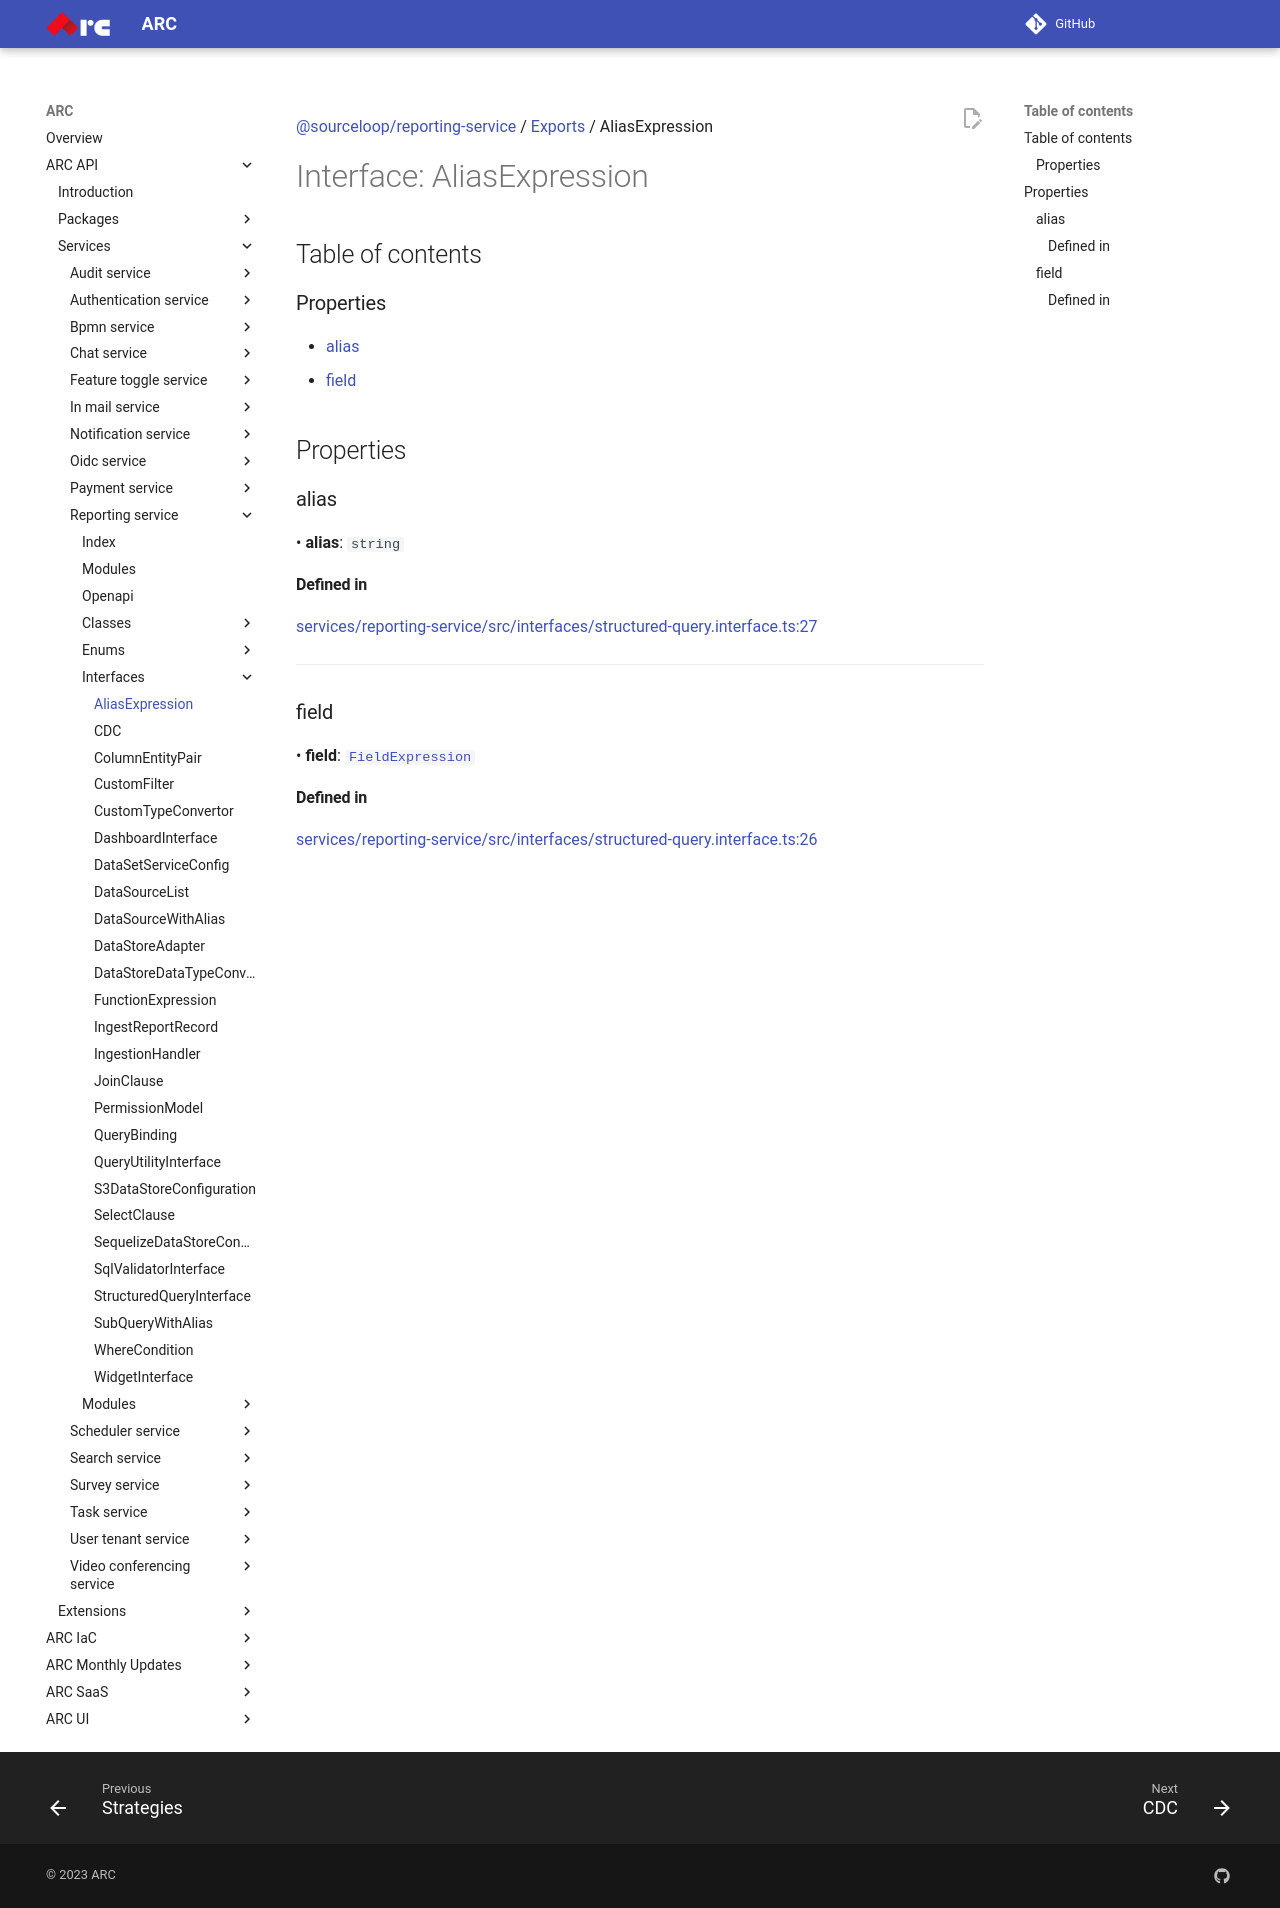

repository: sourcefuse/arc-docs · page: arc-api-docs/services/reporting-service/interfaces/AliasExpression/index.html · generator: mkdocs

[@sourceloop/reporting-service](../README.md) / [Exports](../modules.md) / AliasExpression

# Interface: AliasExpression

## Table of contents

### Properties

- [alias](AliasExpression.md#alias)
- [field](AliasExpression.md#field)

## Properties

### alias

• **alias**: `string`

#### Defined in

[services/reporting-service/src/interfaces/structured-query.interface.ts:27](https://github.com/sourcefuse/loopback4-microservice-catalog/blob/eb9d4d57/services/reporting-service/src/interfaces/structured-query.interface.ts#L27)

___

### field

• **field**: [`FieldExpression`](../modules.md#fieldexpression)

#### Defined in

[services/reporting-service/src/interfaces/structured-query.interface.ts:26](https://github.com/sourcefuse/loopback4-microservice-catalog/blob/eb9d4d57/services/reporting-service/src/interfaces/structured-query.interface.ts#L26)
